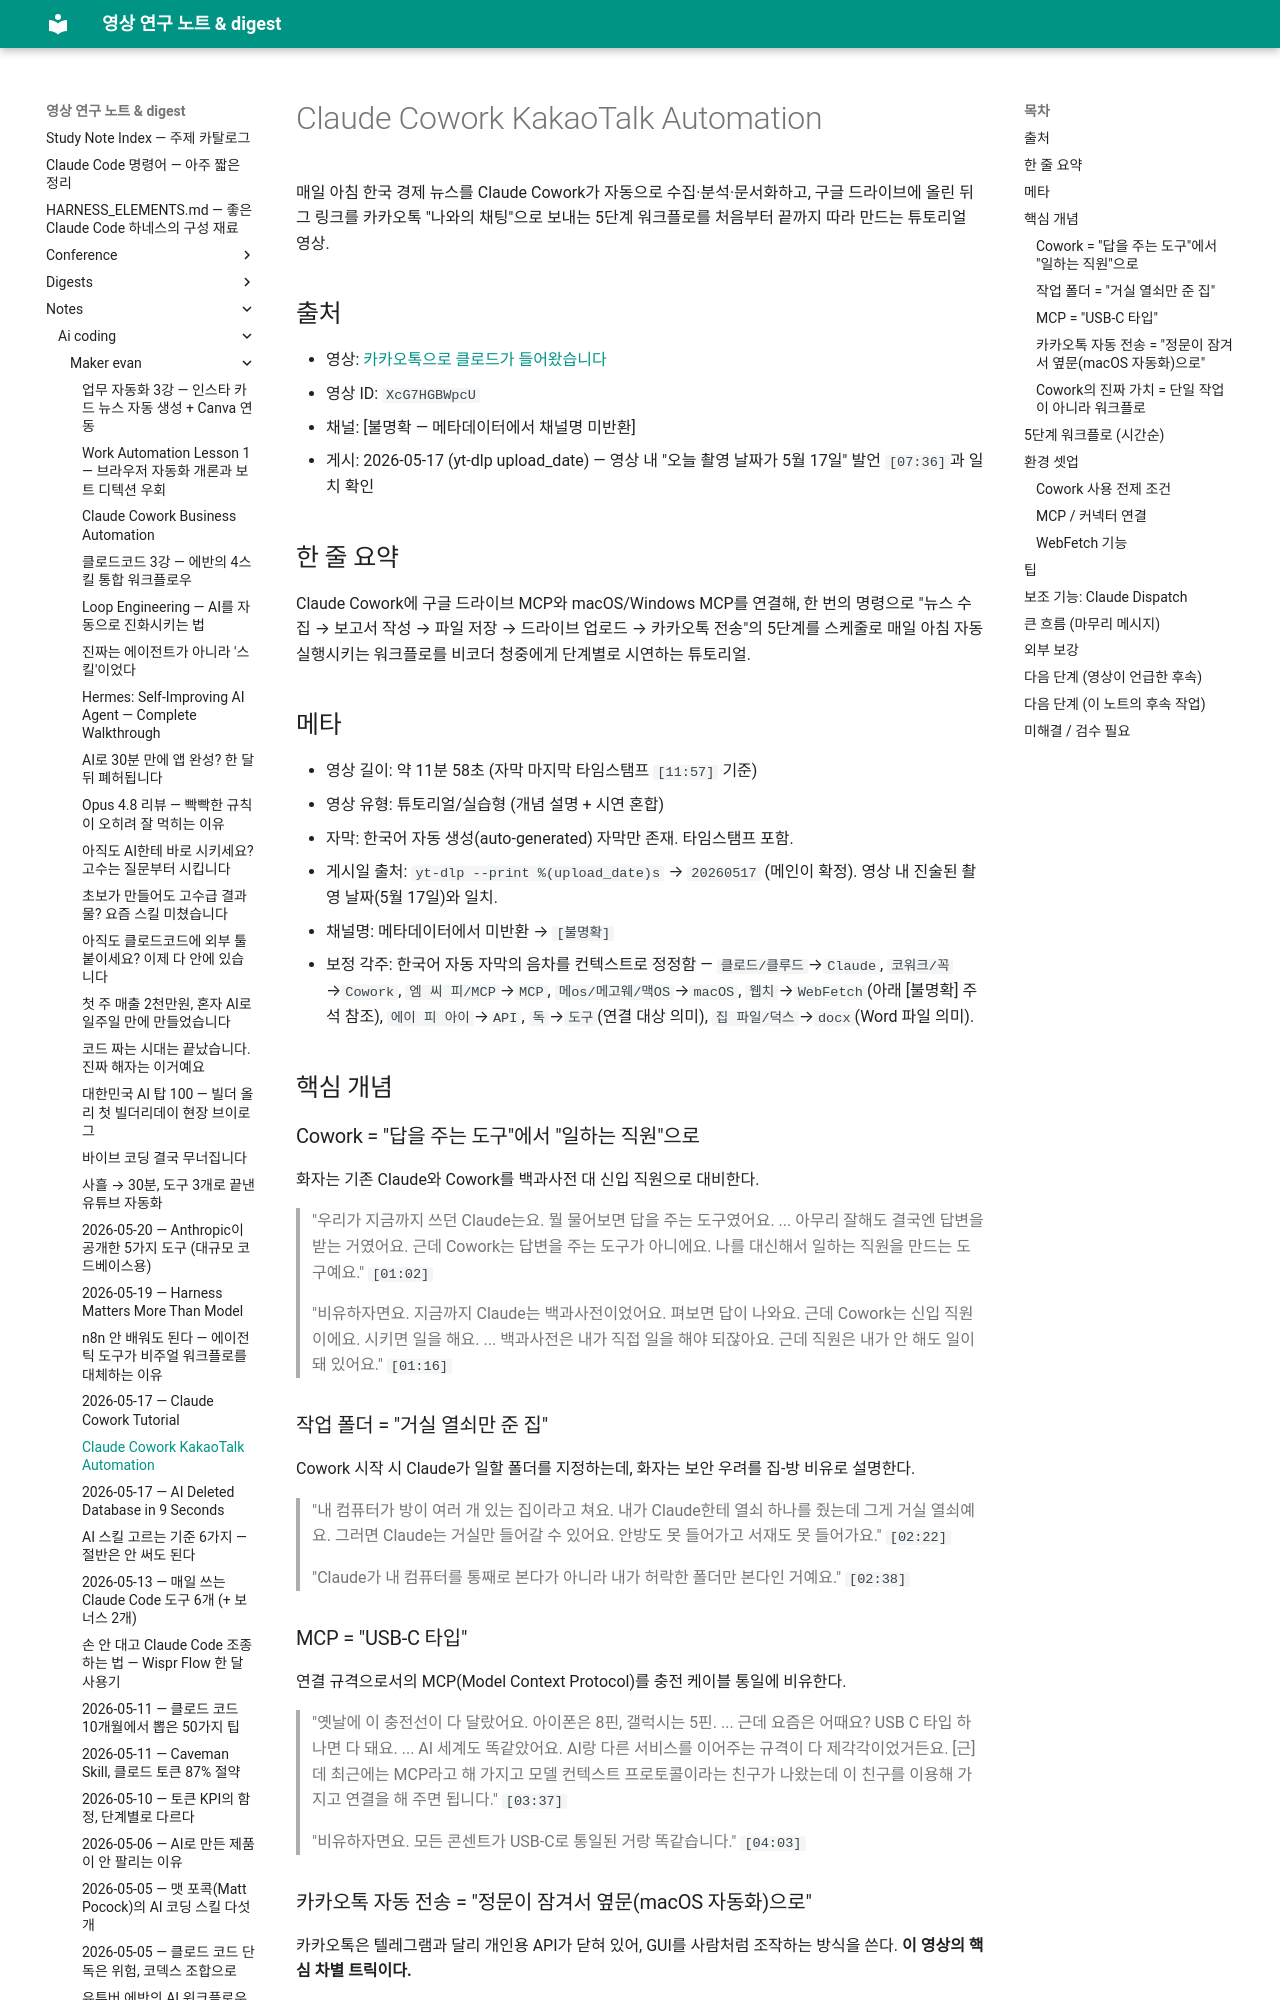

repository: Yoonkyu-Lee/claude-code-tutorial · page: notes/ai-coding/maker-evan/2026-05-17-claude-cowork-kakaotalk-automation/index.html · generator: mkdocs

# Claude Cowork KakaoTalk Automation

매일 아침 한국 경제 뉴스를 Claude Cowork가 자동으로 수집·분석·문서화하고, 구글 드라이브에 올린 뒤 그 링크를 카카오톡 "나와의 채팅"으로 보내는 5단계 워크플로를 처음부터 끝까지 따라 만드는 튜토리얼 영상.

## 출처
- 영상: [카카오톡으로 클로드가 들어왔습니다](https://www.youtube.com/watch?v=XcG7HGBWpcU)
- 영상 ID: `XcG7HGBWpcU`
- 채널: [불명확 — 메타데이터에서 채널명 미반환]
- 게시: 2026-05-17 (yt-dlp upload_date) — 영상 내 "오늘 촬영 날짜가 5월 17일" 발언 `[07:36]`과 일치 확인

## 한 줄 요약
Claude Cowork에 구글 드라이브 MCP와 macOS/Windows MCP를 연결해, 한 번의 명령으로 "뉴스 수집 → 보고서 작성 → 파일 저장 → 드라이브 업로드 → 카카오톡 전송"의 5단계를 스케줄로 매일 아침 자동 실행시키는 워크플로를 비코더 청중에게 단계별로 시연하는 튜토리얼.

## 메타
- 영상 길이: 약 11분 58초 (자막 마지막 타임스탬프 `[11:57]` 기준)
- 영상 유형: 튜토리얼/실습형 (개념 설명 + 시연 혼합)
- 자막: 한국어 자동 생성(auto-generated) 자막만 존재. 타임스탬프 포함.
- 게시일 출처: `yt-dlp --print %(upload_date)s` → `20260517` (메인이 확정). 영상 내 진술된 촬영 날짜(5월 17일)와 일치.
- 채널명: 메타데이터에서 미반환 → `[불명확]`
- 보정 각주: 한국어 자동 자막의 음차를 컨텍스트로 정정함 — `클로드/클루드`→`Claude`, `코워크/꼭`→`Cowork`, `엠 씨 피/MCP`→`MCP`, `메os/메고웨/맥OS`→`macOS`, `웹치`→`WebFetch`(아래 [불명확] 주석 참조), `에이 피 아이`→`API`, `독`→`도구`(연결 대상 의미), `집 파일/덕스`→`docx`(Word 파일 의미).

## 핵심 개념

### Cowork = "답을 주는 도구"에서 "일하는 직원"으로
화자는 기존 Claude와 Cowork를 백과사전 대 신입 직원으로 대비한다.

> "우리가 지금까지 쓰던 Claude는요. 뭘 물어보면 답을 주는 도구였어요. ... 아무리 잘해도 결국엔 답변을 받는 거였어요. 근데 Cowork는 답변을 주는 도구가 아니에요. 나를 대신해서 일하는 직원을 만드는 도구예요." `[01:02]`

> "비유하자면요. 지금까지 Claude는 백과사전이었어요. 펴보면 답이 나와요. 근데 Cowork는 신입 직원이에요. 시키면 일을 해요. ... 백과사전은 내가 직접 일을 해야 되잖아요. 근데 직원은 내가 안 해도 일이 돼 있어요." `[01:16]`

### 작업 폴더 = "거실 열쇠만 준 집"
Cowork 시작 시 Claude가 일할 폴더를 지정하는데, 화자는 보안 우려를 집-방 비유로 설명한다.

> "내 컴퓨터가 방이 여러 개 있는 집이라고 쳐요. 내가 Claude한테 열쇠 하나를 줬는데 그게 거실 열쇠예요. 그러면 Claude는 거실만 들어갈 수 있어요. 안방도 못 들어가고 서재도 못 들어가요." `[02:22]`

> "Claude가 내 컴퓨터를 통째로 본다가 아니라 내가 허락한 폴더만 본다인 거예요." `[02:38]`

### MCP = "USB-C 타입"
연결 규격으로서의 MCP(Model Context Protocol)를 충전 케이블 통일에 비유한다.

> "옛날에 이 충전선이 다 달랐어요. 아이폰은 8핀, 갤럭시는 5핀. ... 근데 요즘은 어때요? USB C 타입 하나면 다 돼요. ... AI 세계도 똑같았어요. AI랑 다른 서비스를 이어주는 규격이 다 제각각이었거든요. [근]데 최근에는 MCP라고 해 가지고 모델 컨텍스트 프로토콜이라는 친구가 나왔는데 이 친구를 이용해 가지고 연결을 해 주면 됩니다." `[03:37]`

> "비유하자면요. 모든 콘센트가 USB-C로 통일된 거랑 똑같습니다." `[04:03]`
